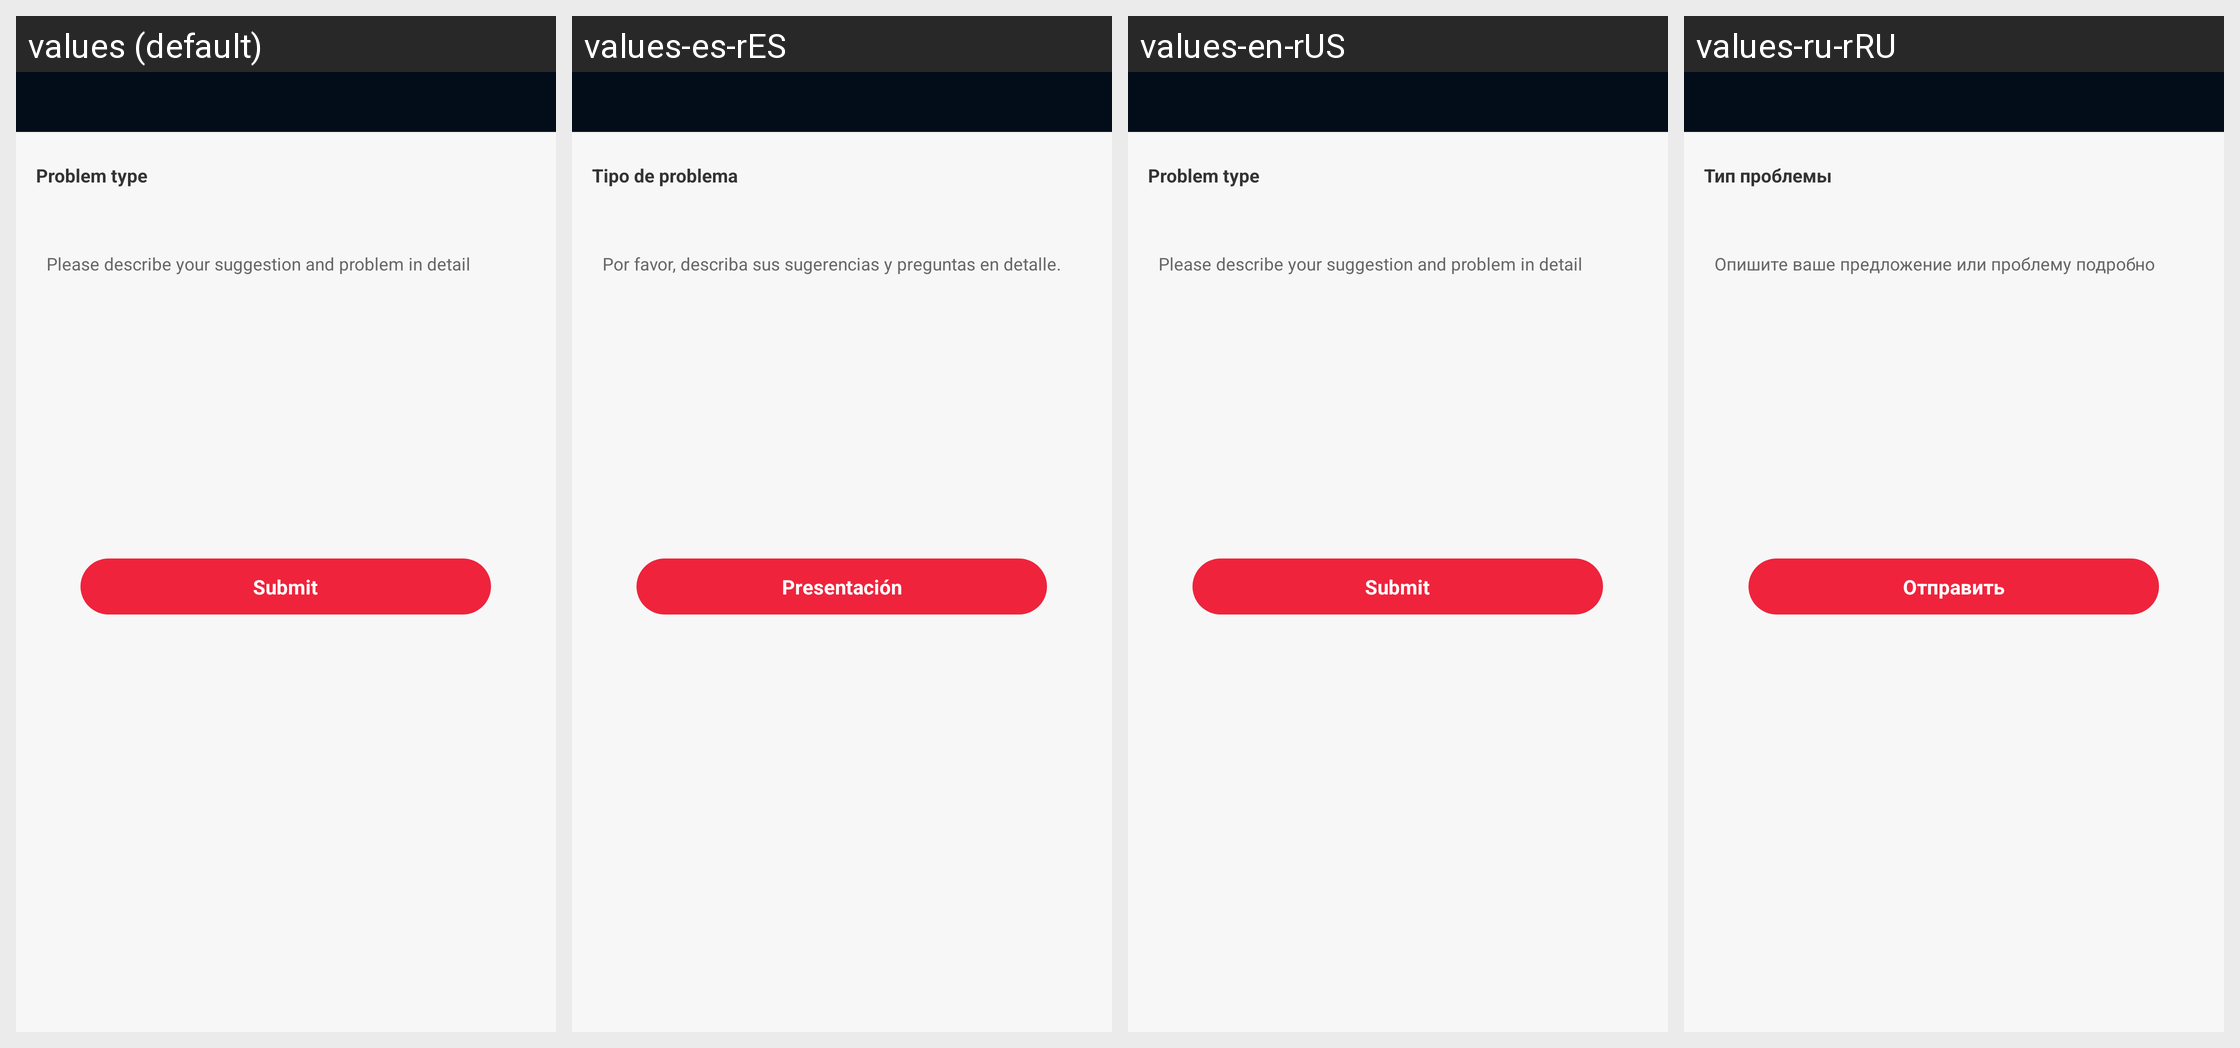

The Android screen above is rendered under several locales of the same app. Produce the string resources it draws, with the default and per-locale values.
Android screen res/layout/activity_feedback.xml rendered under 4 locales, left to right: values (default), values-es-rES, values-en-rUS, values-ru-rRU. Device: Nexus 5 (rendered at 1080×1920; each locale shown at half size, 540×960, under a caption strip naming it); theme BrowserTheme.
Other locales in the repository, not shown: values-af, values-am, values-ar, values-ar-rAR, values-as, values-az, values-be, values-bg, values-bn, values-bs, values-ca, values-cs, values-da, values-de, values-el, values-en, values-en-rAU, values-en-rGB, values-es, values-es-rMX, values-es-rUS, values-et, values-eu, values-fa, values-fi, values-fr, values-fr-rCA, values-fr-rFR, values-gl, values-gu, values-hi, values-hi-rIN, values-hr, values-hu, values-hy, values-id, values-in, values-in-rID, values-is, values-it, values-it-rIT, values-iw, values-ja, values-ka, values-kk, values-km, values-kn, values-ko, values-ky, values-lo, values-lt, values-lv, values-mk, values-ml, values-ml-rIN, values-mn, values-mr, values-ms, values-my, values-nb, values-ne, values-nl, values-or, values-pa, values-pl, values-pt, values-pt-rBR, values-pt-rPT, values-ro, values-ru, values-si, values-sk, values-sl, values-sq, values-sr, values-sv, values-sw, values-ta, values-ta-rIN, values-te, values-te-rIN, values-th, values-th-rTH, values-tl, values-tr, values-uk, values-ur, values-uz, values-vi, values-vi-rVN, values-zh, values-zh-rCN, values-zh-rHK, values-zh-rTW, values-zu.
Strings drawn on this screen, with the default value and each locale's value (text and hints the layout hard-codes, and strings that could not be matched under every locale, appear in the picture but are not listed):

text_mine_feedback_content_title
  values: Problem type
  values-es-rES: Tipo de problema
  values-en-rUS: Problem type
  values-ru-rRU: Тип проблемы

text_mine_feedback_edittext_hint
  values: Please describe your suggestion and problem in detail
  values-es-rES: Por favor, describa sus sugerencias y preguntas en detalle.
  values-en-rUS: Please describe your suggestion and problem in detail
  values-ru-rRU: Опишите ваше предложение или проблему подробно

text_feedback_submit
  values: Submit
  values-es-rES: Presentación
  values-en-rUS: Submit
  values-ru-rRU: Отправить
